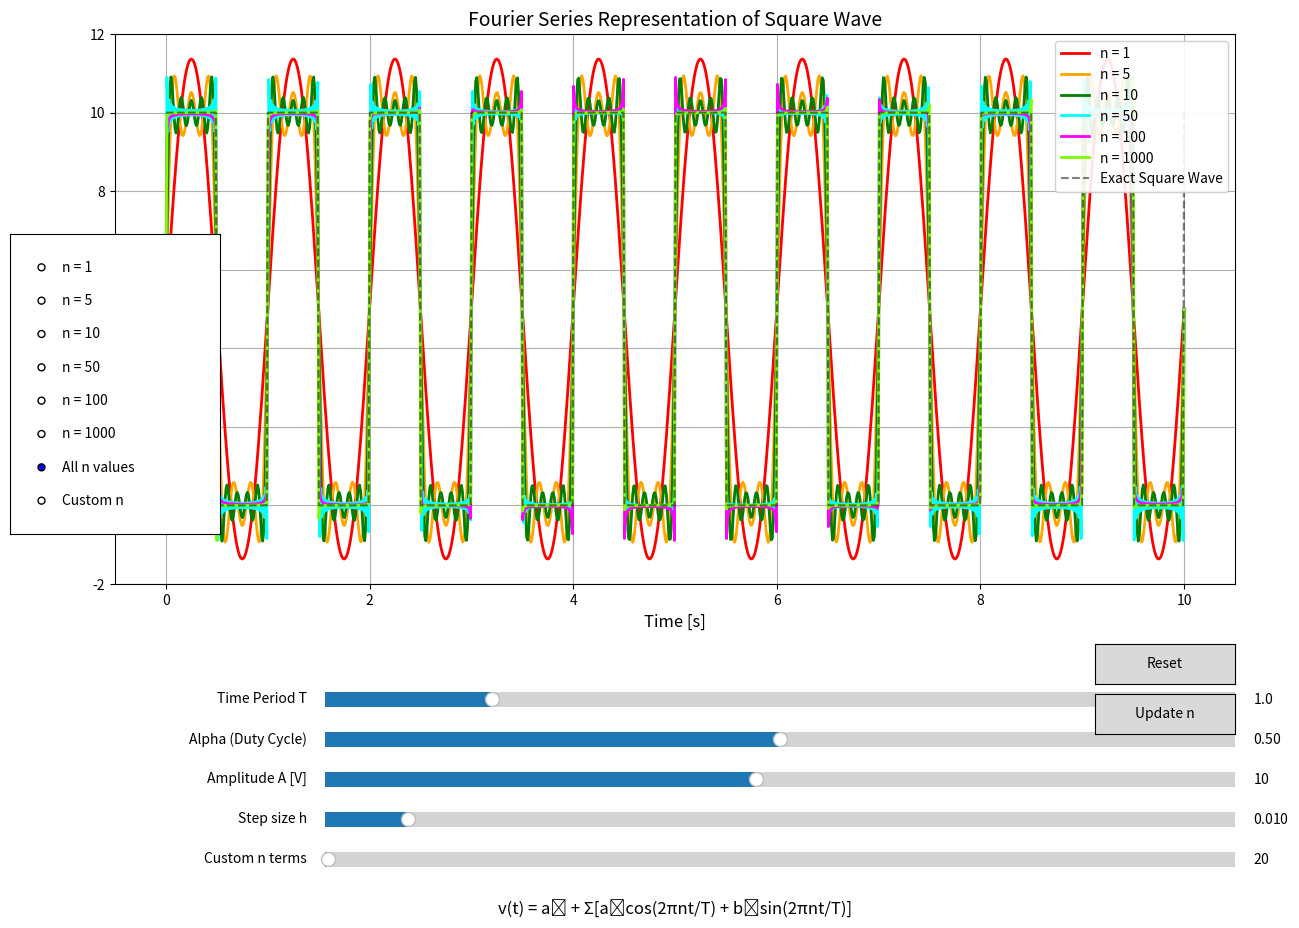

The matplotlib source for this figure:
import matplotlib.pyplot as plt
import numpy as np
from matplotlib.widgets import Button, Slider, RadioButtons

# Parameters
N = 10  # Number of periods to plot
h = 0.01  # Step Size
alpha = 0.5  # duty ratio for input square wave
T = 1  # time period of input square wave
A = 10  # Amplitude of square wave
custom_n_terms = 20  # Initial value for custom number of terms

def fourier_square_wave(T, alpha, A, n_terms, t_values):
    """Calculate square wave using Fourier series from the image"""
    w0 = 2*np.pi/T
    result = []
    
    for t in t_values:
        # First term (DC component)
        voltage = A * alpha  # a0 term
        
        # Sum for the cosine and sine terms
        for n in range(1, int(n_terms+1)):
            # an coefficient
            an = (A/(n*np.pi)) * np.sin(2*np.pi*alpha*n)
            # bn coefficient
            bn = (A/(n*np.pi)) * (1 - np.cos(2*np.pi*alpha*n))
            
            # Add the terms to the sum
            voltage += an * np.cos(n*w0*t) + bn * np.sin(n*w0*t)
        
        result.append(voltage)
    
    return result

def square_wave(t, T, alpha, amplitude=10):
    """Generate square wave voltage with duty cycle alpha"""
    return amplitude * ((t/T - np.floor(t/T)) < alpha)

# Create time array
t = np.linspace(0, N*T, int(N*T/h))

# Define n values to compare
n_values = [1, 5, 10, 50, 100, 1000]
colors = ['red', 'orange', 'green', 'cyan', 'magenta', 'lawngreen']
labels = [f"n = {n}" for n in n_values]
labels.append("All n values")
labels.append("Custom n")

# Create figure with more space for controls
fig = plt.figure(figsize=(14, 10))
# Create main plot area
ax = fig.add_axes([0.1, 0.35, 0.8, 0.55])

# Initial plot
lines = []
for i, n_val in enumerate(n_values):
    voltage_fourier = fourier_square_wave(T, alpha, A, n_val, t)
    line, = ax.plot(t, voltage_fourier, color=colors[i], lw=2, label=f"n = {n_val}", visible=True)
    lines.append(line)

# Add a line for custom n terms
custom_voltage = fourier_square_wave(T, alpha, A, custom_n_terms, t)
custom_line, = ax.plot(t, custom_voltage, color='blue', lw=2, label=f"n = {custom_n_terms}", visible=False)
lines.append(custom_line)  # Add to lines list for visibility control

# Add exact square wave for reference
voltage_exact = square_wave(t, T, alpha, A)
voltage_line, = ax.plot(t, voltage_exact, 'k--', alpha=0.5, label="Exact Square Wave")

# Create a separate legend for "All n values" mode
all_n_legend_elements = []
for i, n_val in enumerate(n_values):
    all_n_legend_elements.append(plt.Line2D([0], [0], color=colors[i], lw=2, label=f"n = {n_val}"))
all_n_legend_elements.append(plt.Line2D([0], [0], color='k', linestyle='--', alpha=0.5, label="Exact Square Wave"))
all_n_legend = ax.legend(handles=all_n_legend_elements, loc='upper right', fontsize=10, framealpha=0.9)

# Add labels and title
ax.set_xlabel('Time [s]', fontsize=12)
ax.set_ylabel('Voltage [V]', fontsize=12)
ax.set_title('Fourier Series Representation of Square Wave', fontsize=14)
ax.grid(True)

# Add sliders in a separate area below the plot
slider_width = 0.65
slider_height = 0.03
slider_left = 0.25
slider_bottom_start = 0.22

axtime = fig.add_axes([slider_left, slider_bottom_start, slider_width, slider_height])
axalpha = fig.add_axes([slider_left, slider_bottom_start - 0.04, slider_width, slider_height])
axamp = fig.add_axes([slider_left, slider_bottom_start - 0.08, slider_width, slider_height])
axh = fig.add_axes([slider_left, slider_bottom_start - 0.12, slider_width, slider_height])
axn_terms = fig.add_axes([slider_left, slider_bottom_start - 0.16, slider_width, slider_height])

time_slider = Slider(
    ax=axtime,
    label='Time Period T',
    valmin=0.1,
    valmax=5.0,
    valinit=T,
)
alpha_slider = Slider(
    ax=axalpha,
    label='Alpha (Duty Cycle)',
    valmin=0.01,
    valmax=0.99,
    valinit=alpha,
)
amp_slider = Slider(
    ax=axamp,
    label='Amplitude A [V]',
    valmin=1.0,
    valmax=20.0,
    valinit=A,
)
h_slider = Slider(
    ax=axh,
    label='Step size h',
    valmin=0.001,
    valmax=0.1,
    valinit=h,
)
n_terms_slider = Slider(
    ax=axn_terms,
    label='Custom n terms',
    valmin=1,
    valmax=5000,
    valinit=custom_n_terms,
    valstep=1
)

# Add radio buttons for n value selection
rax = fig.add_axes([0.025, 0.4, 0.15, 0.3])
radio = RadioButtons(rax, labels)

# Function to update plot based on slider values
def update(val):
    T_val = time_slider.val
    alpha_val = alpha_slider.val
    A_val = amp_slider.val
    h_val = h_slider.val
    
    # Update time array if h changed
    global t, voltage_exact, voltage_line
    t = np.linspace(0, N*T_val, int(N*T_val/h_val))
    
    # Update exact square wave
    voltage_exact = square_wave(t, T_val, alpha_val, A_val)
    voltage_line.set_xdata(t)
    voltage_line.set_ydata(voltage_exact)
    
    # Update Fourier series approximations for all n values
    for i, n_val in enumerate(n_values):
        voltage_fourier = fourier_square_wave(T_val, alpha_val, A_val, n_val, t)
        lines[i].set_xdata(t)
        lines[i].set_ydata(voltage_fourier)
    
    # Update custom n terms line
    custom_n = n_terms_slider.val
    custom_voltage = fourier_square_wave(T_val, alpha_val, A_val, custom_n, t)
    custom_line.set_xdata(t)
    custom_line.set_ydata(custom_voltage)
    custom_line.set_label(f"n = {custom_n}")
    
    # Update plot limits
    ax.relim()
    ax.autoscale_view()
    fig.canvas.draw_idle()

# Function to handle radio button selection
def select_n(label):
    if label == "All n values":
        for i, line in enumerate(lines[:-1]):  # All except custom line
            line.set_visible(True)
        custom_line.set_visible(False)
        # Update legend to show all n values
        ax.legend(handles=all_n_legend_elements, loc='upper right', fontsize=10, framealpha=0.9)
    elif label == "Custom n":
        for i, line in enumerate(lines[:-1]):  # All except custom line
            line.set_visible(False)
        custom_line.set_visible(True)
        # Update legend to show only custom n value
        custom_n = int(n_terms_slider.val)
        legend_elements = [
            plt.Line2D([0], [0], color='blue', lw=2, label=f"n = {custom_n}"),
            plt.Line2D([0], [0], color='k', linestyle='--', alpha=0.5, label="Exact Square Wave")
        ]
        ax.legend(handles=legend_elements, loc='upper right', fontsize=10, framealpha=0.9)
    else:
        n_idx = labels.index(label)
        for i, line in enumerate(lines):
            line.set_visible(i == n_idx)
        # Update legend to show only the selected n value
        legend_elements = [
            plt.Line2D([0], [0], color=colors[n_idx], lw=2, label=f"n = {n_values[n_idx]}"),
            plt.Line2D([0], [0], color='k', linestyle='--', alpha=0.5, label="Exact Square Wave")
        ]
        ax.legend(handles=legend_elements, loc='upper right', fontsize=10, framealpha=0.9)
    
    fig.canvas.draw_idle()

# Function to update only the custom n terms plot
def update_custom_n(val=None):
    custom_n = int(n_terms_slider.val)
    T_val = time_slider.val
    alpha_val = alpha_slider.val
    A_val = amp_slider.val
    
    custom_voltage = fourier_square_wave(T_val, alpha_val, A_val, custom_n, t)
    custom_line.set_ydata(custom_voltage)
    custom_line.set_label(f"n = {custom_n}")
    
    # If custom n is selected, update the legend
    if radio.value_selected == "Custom n":
        legend_elements = [
            plt.Line2D([0], [0], color='blue', lw=2, label=f"n = {custom_n}"),
            plt.Line2D([0], [0], color='k', linestyle='--', alpha=0.5, label="Exact Square Wave")
        ]
        ax.legend(handles=legend_elements, loc='upper right', fontsize=10, framealpha=0.9)
    
    fig.canvas.draw_idle()

# Register callbacks
time_slider.on_changed(update)
alpha_slider.on_changed(update)
amp_slider.on_changed(update)
h_slider.on_changed(update)
n_terms_slider.on_changed(update_custom_n)
radio.on_clicked(select_n)

# Create reset button
resetax = fig.add_axes([0.8, 0.25, 0.1, 0.04])
button = Button(resetax, 'Reset', hovercolor='0.975')

# Create update custom n button
update_n_ax = fig.add_axes([0.8, 0.20, 0.1, 0.04])
update_n_button = Button(update_n_ax, 'Update n', hovercolor='0.975')
update_n_button.on_clicked(update_custom_n)

def reset(event):
    time_slider.reset()
    alpha_slider.reset()
    amp_slider.reset()
    h_slider.reset()
    n_terms_slider.reset()
    
    # Manually set all lines to visible and update legend
    for i, line in enumerate(lines[:-1]):  # All except custom line
        line.set_visible(True)
    custom_line.set_visible(False)
    ax.legend(handles=all_n_legend_elements, loc='upper right', fontsize=10, framealpha=0.9)
    
    # Set radio button to "All n values" without triggering the callback
    radio.set_active(len(n_values))
    
    update(None)
    
button.on_clicked(reset)

# Set initial state to show all n values
radio.set_active(len(n_values))  # This is the index of "All n values"

# Add text explaining the equation
equation_text = "v(t) = a₀ + Σ[aₙcos(2πnt/T) + bₙsin(2πnt/T)]"
fig.text(0.5, 0.02, equation_text, ha='center', fontsize=12)

plt.show()
